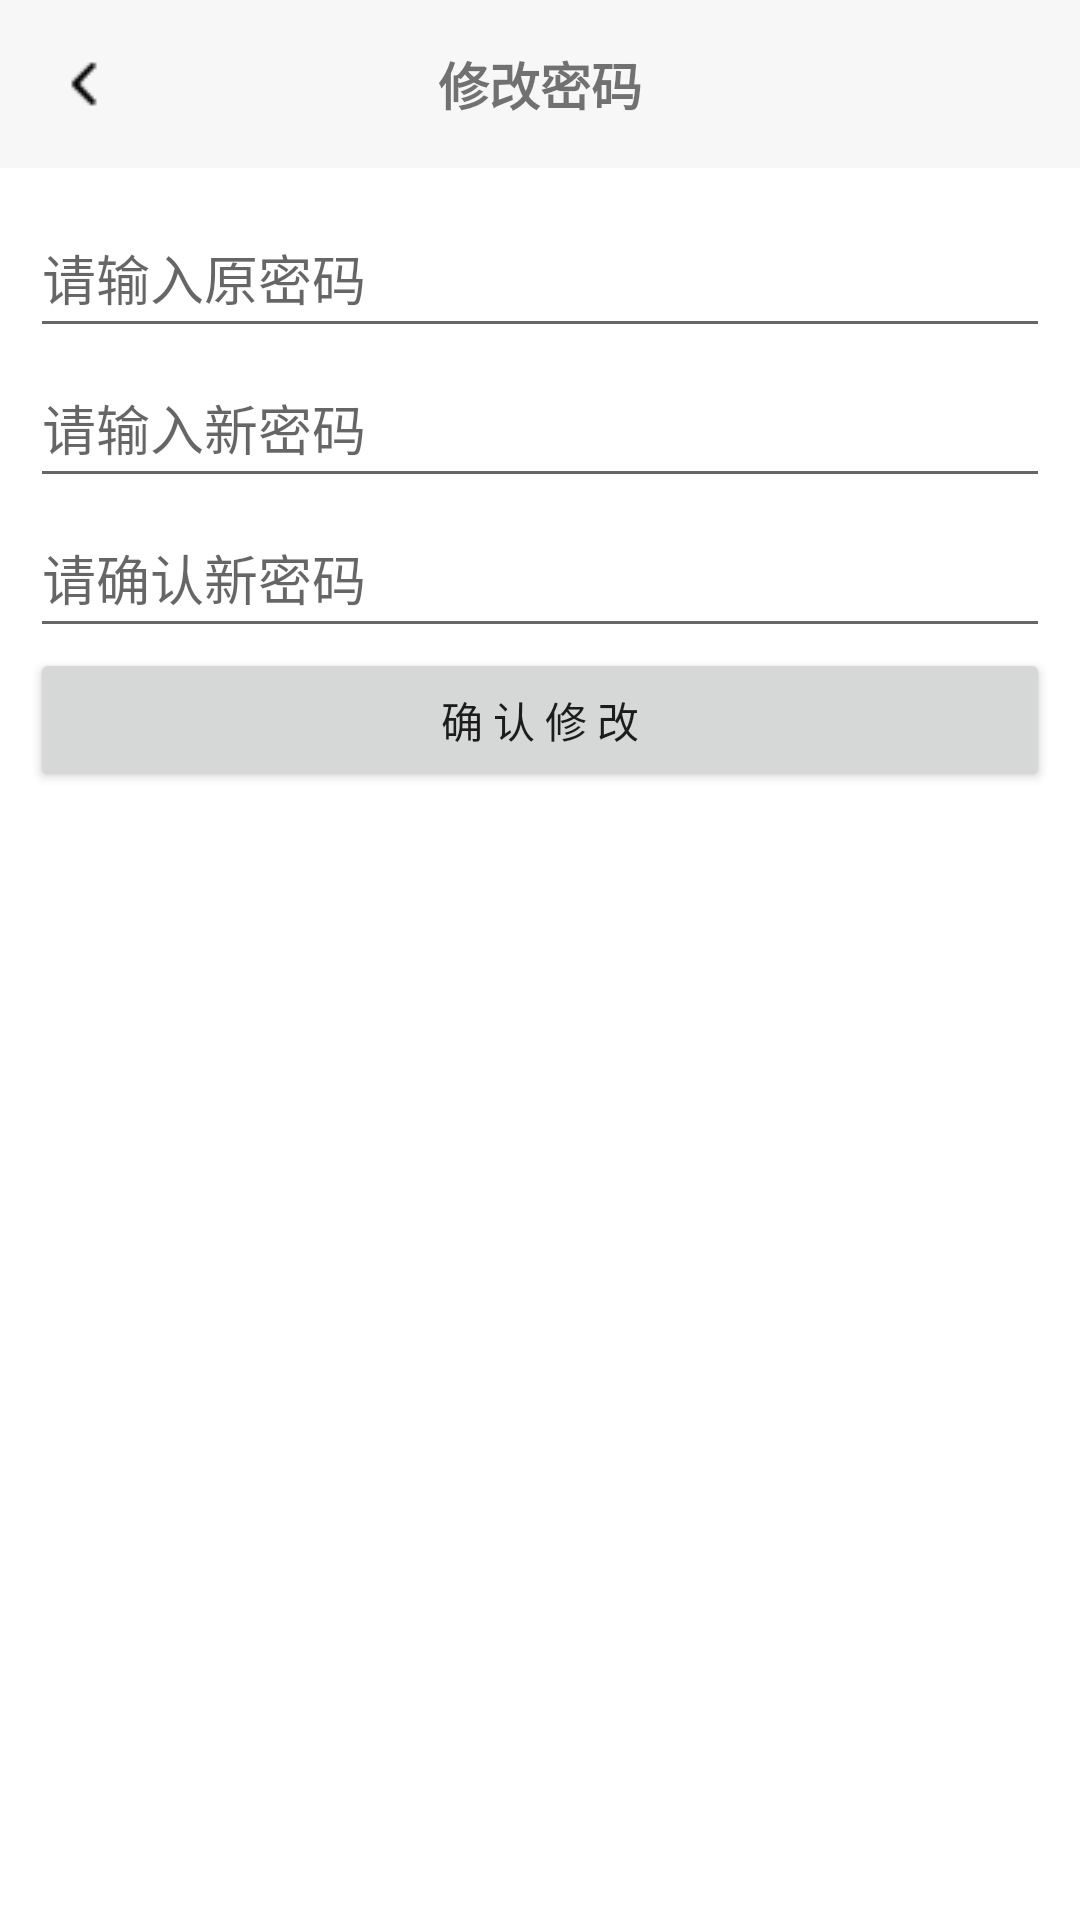

Reconstruct the res/layout file that produces this screen, plus the resources it refers to.
<!-- AndroidManifest.xml: application theme Theme.TETL -->
<!-- res/layout/activity_change_password.xml -->
<?xml version="1.0" encoding="utf-8"?>

<LinearLayout xmlns:android="http://schemas.android.com/apk/res/android"
    xmlns:app="http://schemas.android.com/apk/res-auto"
    xmlns:tools="http://schemas.android.com/tools"
    android:layout_width="match_parent"
    android:layout_height="match_parent"
    android:orientation="vertical"
    tools:context=".ChangePassword">
    <androidx.appcompat.widget.Toolbar
        android:id="@+id/toolbar_changePassword"
        android:layout_width="match_parent"
        android:layout_height="?attr/actionBarSize"
        app:navigationIcon="@drawable/back"
        android:isScrollContainer="true"
        android:background="@color/gray"
        app:titleTextColor="#ff0000"
        app:titleMarginStart="100dp">
        <TextView
            android:text="修改密码"
            android:textSize="17sp"
            android:textStyle="bold"
            android:layout_gravity="center"
            android:layout_width="wrap_content"
            android:layout_height="wrap_content"/>
    </androidx.appcompat.widget.Toolbar>
    <LinearLayout
        android:orientation="vertical"
        android:padding="10dp"
        android:layout_width="match_parent"
        android:layout_height="match_parent">
        <EditText
            android:id="@+id/old_password"
            android:layout_width="match_parent"
            android:layout_height="50dp"
            android:inputType="textPassword"
            android:hint="请输入原密码"/>
        <EditText
            android:id="@+id/new_password"
            android:layout_width="match_parent"
            android:layout_height="50dp"
            android:inputType="textPassword"
            android:hint="请输入新密码"/>
        <EditText
            android:id="@+id/confirm_new_password"
            android:layout_width="match_parent"
            android:layout_height="50dp"
            android:inputType="textPassword"
            android:hint="请确认新密码"/>
        <Button
            android:id="@+id/ok"
            android:text="确 认 修 改"
            android:layout_width="match_parent"
            android:layout_height="wrap_content"/>
    </LinearLayout>

</LinearLayout>
<!-- resources referenced by this layout -->
<resources>
  <color name="gray">#F7F7F7</color>
  <!-- drawable back: png bitmap (drawable, 277 bytes) -->
  <style name="Theme.TETL" parent="Theme.MaterialComponents.DayNight.NoActionBar">
          
          <item name="colorPrimary">#F2F2F2</item>
          <item name="colorPrimaryVariant">@color/gray</item>
          <item name="colorOnPrimary">@color/black</item>
          
          <item name="colorSecondary">@color/teal_200</item>
          <item name="colorSecondaryVariant">@color/teal_700</item>
          <item name="colorOnSecondary">@color/black</item>
          
          <item name="android:statusBarColor" tools:targetApi="l">?attr/colorPrimaryVariant</item>
          
      </style>
  <color name="black">#FF000000</color>
  <color name="teal_200">#FF03DAC5</color>
  <color name="teal_700">#FF018786</color>
</resources>
